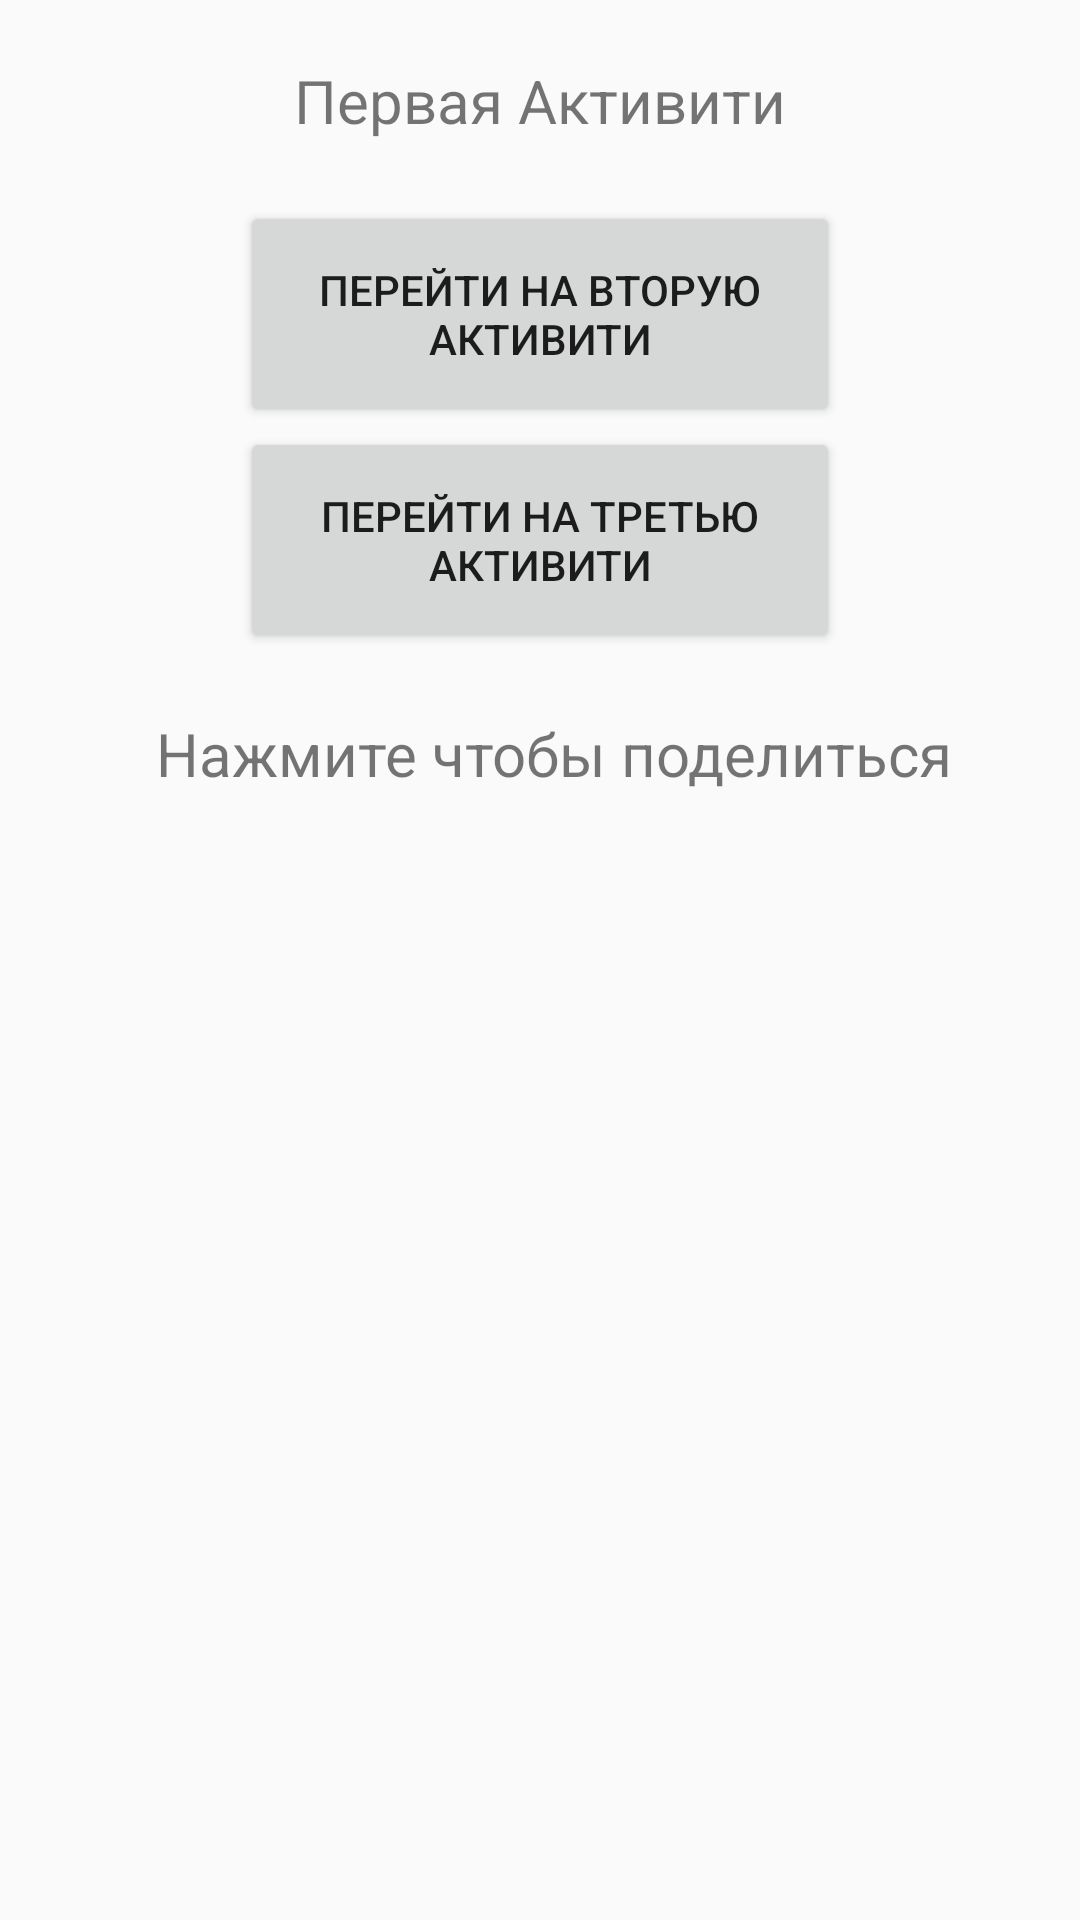

Here is an Android app screen rendered from its layout file. Give the layout XML and the strings, colors and styles it references.
<!-- AndroidManifest.xml: application theme Theme.AppCompat.DayNight -->
<!-- res/layout/activity_main.xml -->
<?xml version="1.0" encoding="utf-8"?>
<androidx.constraintlayout.widget.ConstraintLayout
    xmlns:android="http://schemas.android.com/apk/res/android"
    xmlns:app="http://schemas.android.com/apk/res-auto"
    xmlns:tools="http://schemas.android.com/tools"
    android:layout_width="match_parent"
    android:layout_height="match_parent"
    tools:context=".MainActivity">

    <LinearLayout
        android:id="@+id/linearLayout1"
        android:layout_width="match_parent"
        android:layout_height="wrap_content"
        android:orientation="vertical"
        android:gravity="center"
        tools:ignore="MissingConstraints">

        <TextView
            android:id="@+id/textView"
            android:layout_width="wrap_content"
            android:layout_height="wrap_content"
            android:textSize="20sp"
            android:padding="20dp"
            android:text="@string/text_act1"
            app:layout_constraintBottom_toBottomOf="parent"
            app:layout_constraintHorizontal_bias="0.498"
            app:layout_constraintLeft_toLeftOf="parent"
            app:layout_constraintRight_toRightOf="parent"
            app:layout_constraintTop_toTopOf="parent"
            app:layout_constraintVertical_bias="0.151" />

        <Button
            android:id="@+id/button_act1_1"
            android:layout_width="200dp"
            android:layout_height="wrap_content"
            android:text="@string/but2"
            android:padding="20dp"
            app:layout_constraintBottom_toBottomOf="parent"
            app:layout_constraintEnd_toEndOf="parent"
            app:layout_constraintStart_toStartOf="parent"
            app:layout_constraintTop_toTopOf="parent"
            app:layout_constraintVertical_bias="0.352" />

        <Button
            android:id="@+id/button_act1_2"
            android:layout_width="200dp"
            android:layout_height="wrap_content"
            android:text="@string/but1"
            android:padding="20dp"
            app:layout_constraintBottom_toBottomOf="parent"
            app:layout_constraintEnd_toEndOf="parent"
            app:layout_constraintStart_toStartOf="parent"
            app:layout_constraintTop_toTopOf="parent"
            app:layout_constraintVertical_bias="0.499" />


        <TextView
            android:id="@+id/text_send"
            android:layout_width="wrap_content"
            android:layout_height="wrap_content"
            android:paddingEnd="10dp"
            android:textSize="20sp"
            android:padding="20dp"
            android:clickable="true"
            android:onClick="onClick"
            android:text="@string/text_send"
            app:layout_constraintBottom_toBottomOf="parent"
            app:layout_constraintHorizontal_bias="0.498"
            app:layout_constraintLeft_toLeftOf="parent"
            app:layout_constraintRight_toRightOf="parent"
            app:layout_constraintTop_toTopOf="parent"
            app:layout_constraintVertical_bias="0.151"
            android:focusable="true"
            tools:ignore="RtlSymmetry" />



    </LinearLayout>

</androidx.constraintlayout.widget.ConstraintLayout>
<!-- resources referenced by this layout -->
<resources>
  <string name="but1">Перейти на третью Активити</string>
  <string name="but2">Перейти на вторую Активити</string>
  <string name="text_act1">Первая Активити</string>
  <string name="text_send">Нажмите чтобы поделиться</string>
</resources>
